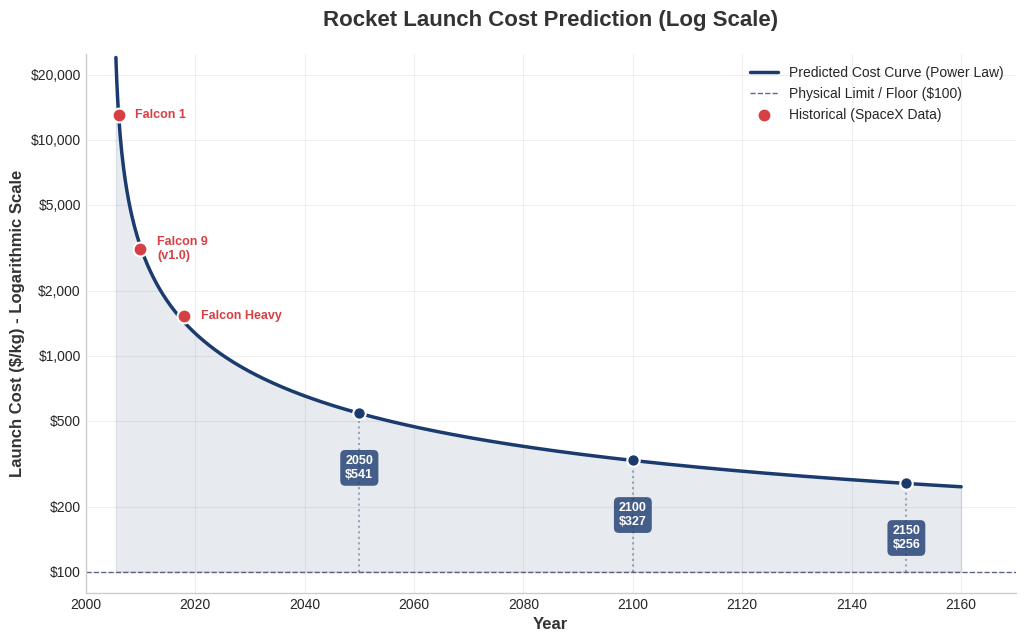

This chart was generated by the following Python code:
import pandas as pd
import numpy as np
from scipy.optimize import curve_fit
import matplotlib.pyplot as plt
import matplotlib.ticker as ticker
import os

# --- 1. 准备工作 ---
os.makedirs('images', exist_ok=True)

# 历史数据 (SpaceX 关键节点)
years_data = np.array([2006, 2010, 2018])
cost_data = np.array([13012.69, 3130.73, 1520.38])
C_MIN = 100  # 用户指定的新地板价

# --- 2. 定义幂律模型 ---
def model_power(t, A, k):
    return C_MIN + A * np.power(t - 2005, -k)

# --- 3. 拟合 ---
p0 = [13000, 0.9] 
popt, pcov = curve_fit(model_power, years_data, cost_data, p0=p0)
A_opt, k_opt = popt

# --- 4. 关键年份预测 ---
years_to_mark = [2050, 2100, 2150]
predictions = {}
print("="*40)
print(f"拟合公式: Cost(t) = 100 + {A_opt:.2f} * (t - 2005)^(-{k_opt:.4f})")
for year in years_to_mark:
    cost = model_power(year, A_opt, k_opt)
    predictions[year] = cost
    print(f"{year}年: ${cost:.2f} / kg")

# --- 5. 美化绘图 (对数坐标版) ---
# 设置风格
plt.style.use('seaborn-v0_8-whitegrid')

# 创建画布
fig, ax = plt.subplots(figsize=(12, 7), dpi=150)

# 定义配色
COLOR_HISTORICAL = '#D64045'  # 砖红色
COLOR_PREDICT = '#1B3B6F'     # 深海军蓝
COLOR_TEXT = '#333333'        # 深灰字体
COLOR_FLOOR = '#21295C'       # 深紫色

# 1. 绘制拟合曲线
t_range = np.linspace(2005.5, 2160, 1000)
cost_fit = model_power(t_range, A_opt, k_opt)

# 核心修改：使用 set_yscale('log')
ax.plot(t_range, cost_fit, color=COLOR_PREDICT, linewidth=2.5, 
        label='Predicted Cost Curve (Power Law)', zorder=2)
ax.set_yscale('log') 

# 2. 添加填充效果
ax.fill_between(t_range, cost_fit, C_MIN, color=COLOR_PREDICT, alpha=0.1)

# 3. 绘制地板价
ax.axhline(C_MIN, color=COLOR_FLOOR, linestyle='--', linewidth=1, alpha=0.7, 
           label=f'Physical Limit / Floor (${C_MIN})', zorder=1)

# 4. 绘制历史数据
ax.scatter(years_data, cost_data, color=COLOR_HISTORICAL, s=100, 
           edgecolor='white', linewidth=1.5, zorder=5, label='Historical (SpaceX Data)')

# 为历史数据添加标签
rocket_names = ["Falcon 1", "Falcon 9\n(v1.0)", "Falcon Heavy"]
for i, txt in enumerate(rocket_names):
    ax.annotate(txt, (years_data[i], cost_data[i]), 
                xytext=(12, 0), textcoords='offset points', 
                fontsize=9, color=COLOR_HISTORICAL, fontweight='bold', va='center')

# 5. 标记未来预测点
for year in years_to_mark:
    val = predictions[year]
    ax.scatter(year, val, color=COLOR_PREDICT, s=80, edgecolor='white', linewidth=1.5, zorder=5)
    # 引线 (vlines)
    ax.vlines(year, C_MIN, val, color=COLOR_PREDICT, linestyle=':', alpha=0.4)
    
    # 标注框 (放在点下方，避免挡住曲线)
    label_text = f"{year}\n${val:.0f}"
    ax.annotate(label_text, 
                xy=(year, val), 
                xytext=(0, -30), # 向下偏移
                textcoords='offset points',
                ha='center', va='top',
                fontsize=9, fontweight='bold', color='white',
                bbox=dict(boxstyle="round,pad=0.4", fc=COLOR_PREDICT, ec="none", alpha=0.8))

# --- 关键修改：自定义 Y 轴刻度 (让对数轴看起来像普通轴) ---
ax.yaxis.set_major_formatter(ticker.StrMethodFormatter('${x:,.0f}'))
# 手动设定刻度，覆盖默认的 10^n
custom_ticks = [100, 200, 500, 1000, 2000, 5000, 10000, 20000]
ax.set_yticks(custom_ticks)
ax.get_yaxis().set_minor_formatter(ticker.NullFormatter()) # 隐藏不需要的小刻度数字

# 标题与调整
ax.set_title(f'Rocket Launch Cost Prediction (Log Scale)', 
             fontsize=16, fontweight='bold', color=COLOR_TEXT, pad=20)
ax.set_xlabel('Year', fontsize=12, fontweight='bold', color=COLOR_TEXT)
ax.set_ylabel('Launch Cost ($/kg) - Logarithmic Scale', fontsize=12, fontweight='bold', color=COLOR_TEXT)

# 范围调整
ax.set_xlim(2000, 2170)
ax.set_ylim(80, 25000) # 稍微留一点余地给 $100 以下，看着不挤

# 杂项
ax.grid(True, linestyle='-', alpha=0.3, which='major') # 只显示主要网格
ax.legend(frameon=False, loc='upper right', fontsize=10)
ax.spines['top'].set_visible(False)
ax.spines['right'].set_visible(False)

save_path = 'images/rocket_cost_decay_log.png'
plt.savefig(save_path, dpi=300, bbox_inches='tight')
plt.show()
print(f"Modified chart saved to: {save_path}")